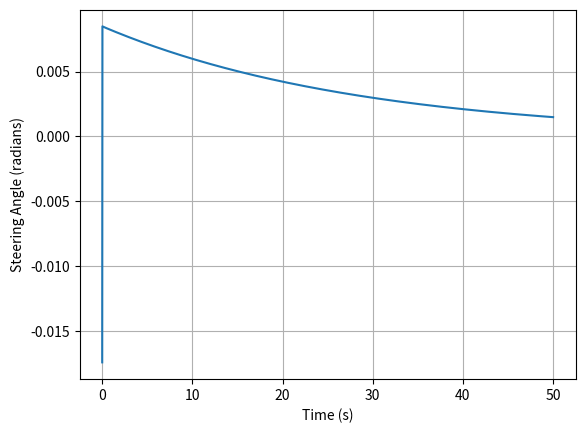

Recreate this plot in Python.
import numpy as np
from scipy.integrate import solve_ivp
import matplotlib.pyplot as plt

class Car: #Class of a car
    #aspects of a car
    def __init__(self, length =2.3, velocity= 5, x=0, y=0, theta= np.deg2rad(0)): #default values

        self.length = length #length of car provided by user
        self.velocity = velocity #velocity of car provided by user
        self.x = x #x coordinate of car  provided by user
        self.y = y #y coordinate of car  provided by user
        self.theta = theta #Theta angle provided by user but steering angle isnt a proper property of car

    def move(self, steering_angle, dt): #new function called move, add steering angle for a time dt
        z_initial = [self.x, self.y, self.theta ]

        def system_dynamics(t, z): #Function used to simulate where the car will go with constant steering action for time dt
            theta = z[2]
            return [self.velocity * np.cos(theta),
                    self.velocity * np.sin(theta),
                    self.velocity * np.tan(steering_angle) / self.length] #pass the 3 arguments for simulation

        solution = solve_ivp(system_dynamics,
                             [0, dt],
                             z_initial) #pass arugments for solution
        self.x = solution.y[0][-1] #new x coordinate of car, find from a matrix, first column is inital state and last column is the final state
        self.y = solution.y[1][-1]
        self.theta = solution.y[2][-1]

class PIDController: #Adding a controller element
    def __init__(self, kp, ki, kd, ts): # user has to tell kp, ki, kd
        self.kp = kp
        self.ki = ki * ts
        self.kd = kd / ts
        self.ts = ts
        self.previous_error = None #doesnt exist
        self.sum_errors = 0 #integral from 0 till time=0 of error

    def control(self, y, set_point=0): #controller controls and tells how far from error, compute's u
        error = set_point -y
        kp = self.kp #P controller
        u = kp * error

        # Add D component(mode) to converge
        if self.previous_error is not None:
            kd = self.kd
            error_difference = error - self.previous_error #we dont have a previous error
            u += kd * error_difference
        self.previous_error = error #update previous with error

        #Add I component(mode) to eliminate off-set
        u += self.ki * self.sum_errors
        self.previous_error = error
        self.sum_errors += error

        return u

dt= 0.025 #used for sampling rate (s)
audi = Car(length =2.3, y=0.3, theta= np.deg2rad(0)) #example of car and call its length
p_controller =PIDController(kp= 0.3, ki=0.01, kd= 0.4, ts= dt)


#print(audi.y) #before applying steering angle
#audi.move(steering_angle= 0.1, dt=0.01) #to move audi, state steering angle for a time
#print(audi.y) #y coordinate after applying steering angle
#print(audi.x)#x coordinate after applying steering angle

#Simulation

y_cache = [audi.y]
t_cache = [0] #intial time is 0s
u_distb = np.deg2rad(1) #constant distrubance applied to car
for idx_t in range(2000): #looping the car moving 1000 times
    u = p_controller.control(y=audi.y) #call the PID argument
    audi.move(u + u_distb, dt) #car goes straight + disturbance
    y_cache += [audi.y] #new value added to cache/empty list
    t_cache += [(idx_t+1)*dt]
    #make range to 1000 and multiply by dt
    #print("X coordinate is", audi.x) #printing audi at every point at the x-axis
    #print("Y coordinate is", audi.y) #Audi at y-axis


u_cache = [p_controller.control(y=audi.y)]
t_cache = [0]
u_distb = np.deg2rad(1)
for idx_t in range(2000):
    u = p_controller.control(y=audi.y)
    audi.move(u + u_distb, dt)
    u_cache = np.append(u_cache, audi.y)
    t_cache += [(idx_t + 1) * dt]



plt.plot(t_cache, u_cache)
plt.xlabel("Time (s)")
plt.ylabel("Steering Angle (radians)")
plt.grid()
plt.show()
